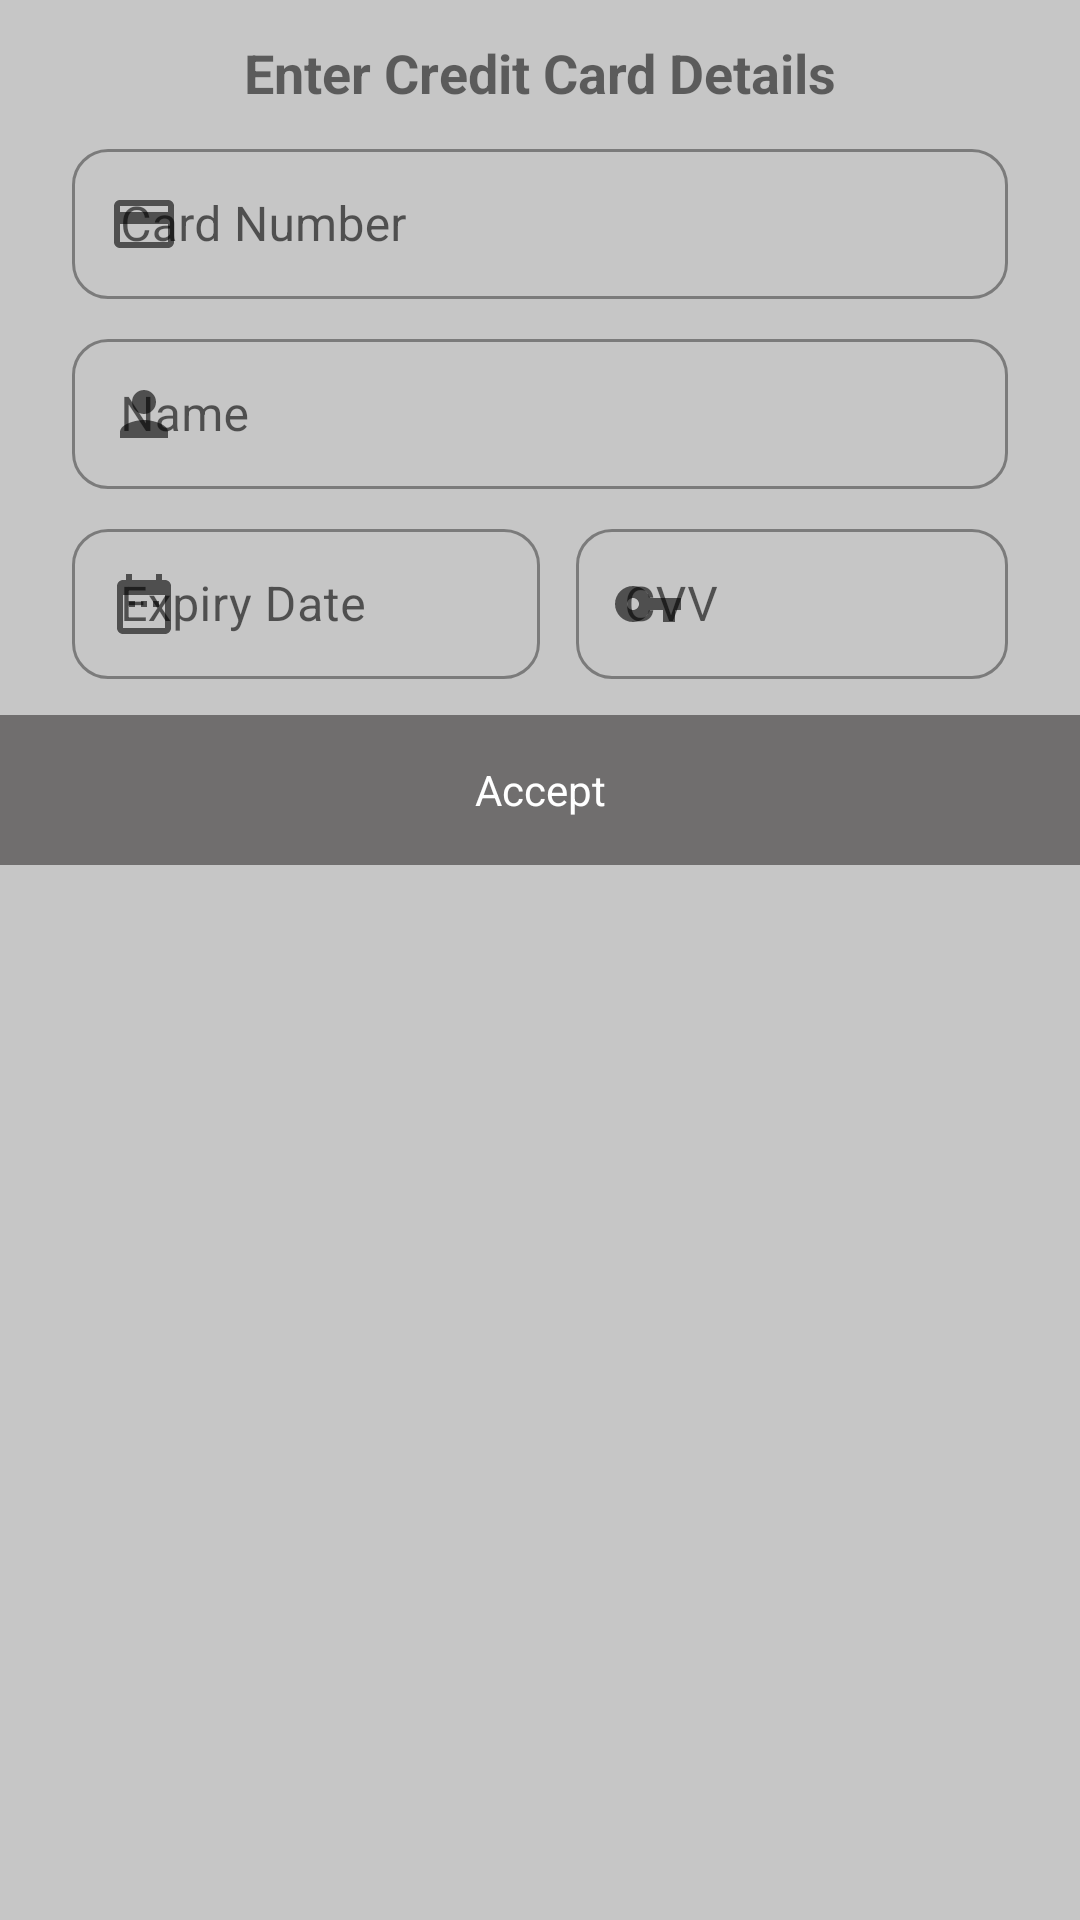

The Android layout XML behind this screen, and the referenced resources:
<!-- AndroidManifest.xml: application theme AppTheme -->
<!-- res/layout/credit_card_layout.xml -->
<?xml version="1.0" encoding="utf-8"?>
<RelativeLayout xmlns:android="http://schemas.android.com/apk/res/android"
    xmlns:app="http://schemas.android.com/apk/res-auto"
    xmlns:tools="http://schemas.android.com/tools"
    android:layout_width="match_parent"
    android:layout_height="wrap_content"
    android:layout_gravity="center"
    android:background="@color/iconColor"
    android:orientation="vertical">

    <TextView
        android:id="@+id/textView35"
        android:layout_width="match_parent"
        android:layout_height="wrap_content"
        android:layout_alignParentTop="true"
        android:layout_marginTop="12dp"
        android:layout_marginBottom="8dp"
        android:gravity="center"
        android:text="Enter Credit Card Details"
        android:textSize="18sp"
        android:textStyle="bold" />

    <com.google.android.material.textfield.TextInputLayout
        android:id="@+id/cardNumber"
        style="@style/BoxInputLayout"
        android:layout_width="match_parent"
        android:layout_height="wrap_content"
        android:layout_below="@id/textView35"
        android:layout_marginStart="24dp"
        android:layout_marginEnd="24dp"
        android:layout_marginBottom="8dp"
        android:hint="Card Number"
        android:textColor="@color/black2"
        app:startIconDrawable="@drawable/card_icon">

        <com.google.android.material.textfield.TextInputEditText
            android:id="@+id/cardNumberEt"
            android:layout_width="match_parent"
            android:layout_height="50dp"
            android:inputType="number" />
    </com.google.android.material.textfield.TextInputLayout>

    <com.google.android.material.textfield.TextInputLayout
        android:id="@+id/name"
        style="@style/BoxInputLayout"
        android:layout_width="match_parent"
        android:layout_height="wrap_content"
        android:layout_below="@id/cardNumber"
        android:layout_marginStart="24dp"
        android:layout_marginEnd="24dp"
        android:layout_marginBottom="8dp"
        android:hint="Name"
        android:textColor="@color/black2"
        app:startIconDrawable="@drawable/person_icon">

        <com.google.android.material.textfield.TextInputEditText
            android:id="@+id/nameEt"
            android:layout_width="match_parent"
            android:layout_height="50dp"
            android:inputType="textPersonName" />
    </com.google.android.material.textfield.TextInputLayout>

    <LinearLayout
        android:id="@+id/linearcvv"
        android:layout_width="match_parent"
        android:layout_height="wrap_content"
        android:layout_below="@id/name"
        android:layout_marginStart="24dp"
        android:layout_marginEnd="24dp"
        android:orientation="horizontal">

        <com.google.android.material.textfield.TextInputLayout
            android:id="@+id/expiryData"
            style="@style/BoxInputLayout"
            android:layout_width="match_parent"
            android:layout_height="wrap_content"
            android:layout_weight="1"
            android:hint="Expiry Date"
            android:textColor="@color/black2"
            app:startIconDrawable="@drawable/date_icon">

            <com.google.android.material.textfield.TextInputEditText
                android:id="@+id/expiryEt"
                android:layout_width="match_parent"
                android:layout_height="50dp"
                android:inputType="date" />
        </com.google.android.material.textfield.TextInputLayout>

        <com.google.android.material.textfield.TextInputLayout
            android:id="@+id/cvv"
            style="@style/BoxInputLayout"
            android:layout_width="match_parent"
            android:layout_height="wrap_content"
            android:layout_marginStart="12dp"
            android:layout_weight="1"
            android:hint="CVV"
            android:textColor="@color/black2"
            app:startIconDrawable="@drawable/cvv_icon">

            <com.google.android.material.textfield.TextInputEditText
                android:id="@+id/cvvEt"
                android:layout_width="match_parent"
                android:layout_height="50dp"
                android:inputType="number" />
        </com.google.android.material.textfield.TextInputLayout>

    </LinearLayout>

    <TextView
        android:id="@+id/acceptCardBtn"
        android:layout_width="match_parent"
        android:layout_height="50dp"
        android:layout_below="@id/linearcvv"
        android:layout_marginTop="12dp"
        android:background="@color/black3"
        android:gravity="center"
        android:text="Accept"
        android:textColor="@color/white"
        tools:ignore="ContentDescription" />


</RelativeLayout>
<!-- resources referenced by this layout -->
<resources>
  <color name="black2">#3f3f3f</color>
  <color name="black3">#706e6e</color>
  <color name="iconColor">#c6c6c6</color>
  <color name="white">#ffff</color>
  <!-- drawable card_icon (drawable) -->
  <vector xmlns:android="http://schemas.android.com/apk/res/android"
      android:width="24dp"
      android:height="24dp"
      android:viewportWidth="24"
      android:viewportHeight="24"
      android:tint="@color/black3">
    <path
        android:fillColor="@android:color/white"
        android:pathData="M20,4L4,4c-1.11,0 -1.99,0.89 -1.99,2L2,18c0,1.11 0.89,2 2,2h16c1.11,0 2,-0.89 2,-2L22,6c0,-1.11 -0.89,-2 -2,-2zM20,18L4,18v-6h16v6zM20,8L4,8L4,6h16v2z"/>
  </vector>
  <!-- drawable cvv_icon (drawable) -->
  <vector xmlns:android="http://schemas.android.com/apk/res/android"
      android:width="24dp"
      android:height="24dp"
      android:viewportWidth="24"
      android:viewportHeight="24"
      android:tint="@color/black3">
    <path
        android:fillColor="@android:color/white"
        android:pathData="M12.65,10C11.83,7.67 9.61,6 7,6c-3.31,0 -6,2.69 -6,6s2.69,6 6,6c2.61,0 4.83,-1.67 5.65,-4H17v4h4v-4h2v-4H12.65zM7,14c-1.1,0 -2,-0.9 -2,-2s0.9,-2 2,-2 2,0.9 2,2 -0.9,2 -2,2z"/>
  </vector>
  <!-- drawable date_icon (drawable) -->
  <vector xmlns:android="http://schemas.android.com/apk/res/android"
      android:width="24dp"
      android:height="24dp"
      android:viewportWidth="24"
      android:viewportHeight="24"
      android:tint="@color/black3">
    <path
        android:fillColor="@android:color/white"
        android:pathData="M9,11L7,11v2h2v-2zM13,11h-2v2h2v-2zM17,11h-2v2h2v-2zM19,4h-1L18,2h-2v2L8,4L8,2L6,2v2L5,4c-1.11,0 -1.99,0.9 -1.99,2L3,20c0,1.1 0.89,2 2,2h14c1.1,0 2,-0.9 2,-2L21,6c0,-1.1 -0.9,-2 -2,-2zM19,20L5,20L5,9h14v11z"/>
  </vector>
  <!-- drawable person_icon (drawable) -->
  <vector xmlns:android="http://schemas.android.com/apk/res/android"
      android:width="24dp"
      android:height="24dp"
      android:viewportWidth="24"
      android:viewportHeight="24"
      android:tint="@color/black3">
    <path
        android:fillColor="@android:color/white"
        android:pathData="M12,12c2.21,0 4,-1.79 4,-4s-1.79,-4 -4,-4 -4,1.79 -4,4 1.79,4 4,4zM12,14c-2.67,0 -8,1.34 -8,4v2h16v-2c0,-2.66 -5.33,-4 -8,-4z"/>
  </vector>
  <style name="BoxInputLayout" parent="Widget.MaterialComponents.TextInputLayout.OutlinedBox">
          <item name="boxCornerRadiusBottomStart">12dp</item>
          <item name="boxCornerRadiusBottomEnd">12dp</item>
          <item name="boxCornerRadiusTopStart">12dp</item>
          <item name="boxCornerRadiusTopEnd">12dp</item>
          <item name="boxBackgroundMode">outline</item>
      </style>
  <style name="AppTheme" parent="Theme.MaterialComponents.DayNight.NoActionBar">
          
          <item name="colorPrimary">@color/colorPrimary</item>
          <item name="colorPrimaryDark">@color/colorPrimaryDark</item>
          <item name="colorAccent">@color/colorAccent</item>
      </style>
  <color name="colorPrimary">#706e6e</color>
  <color name="colorPrimaryDark">#3f3f3f</color>
  <color name="colorAccent">#c6c6c6</color>
</resources>
